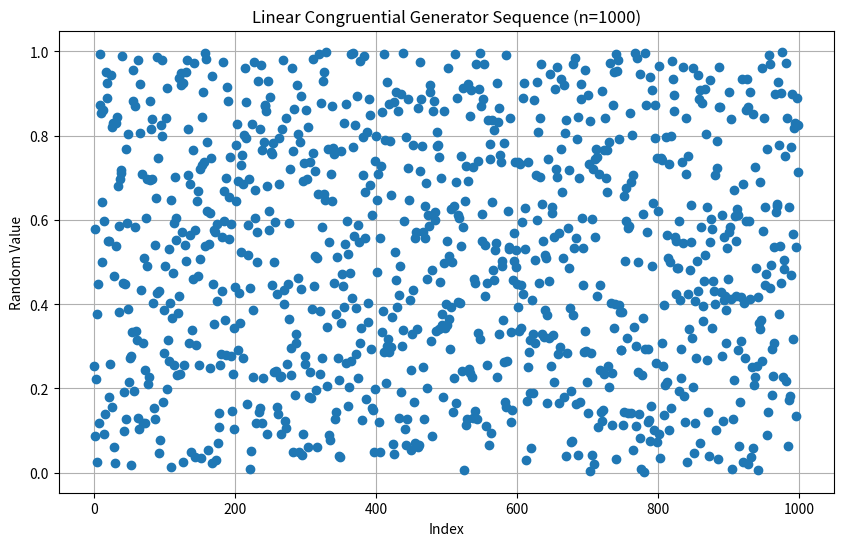
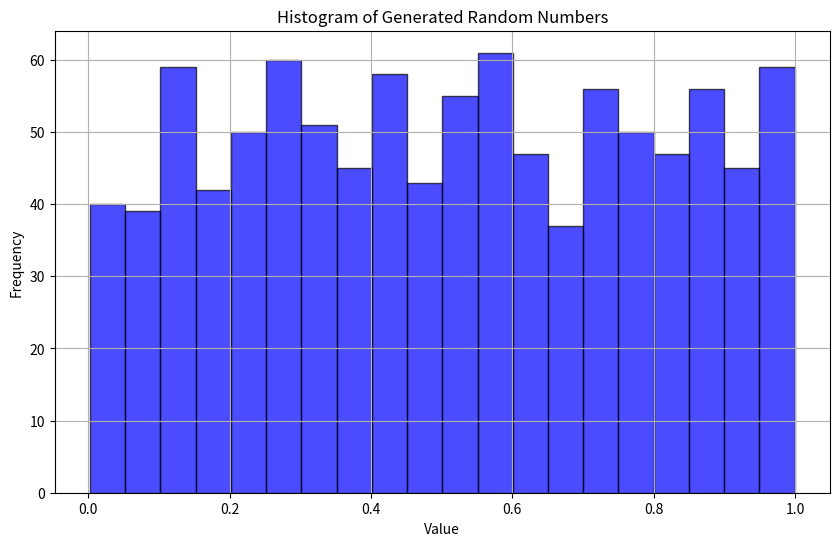

The script that saved these images, in order:
import numpy as np
import matplotlib.pyplot as plt

# Define the LCG parameters
seed = 42          # Initial seed
a = 1664525        # Multiplier
c = 1013904223     # Increment
m = 2**32          # Modulus (Commonly used 2^32)

# Initialize the LCG state
state = seed


def lcg_next(state, a, c, m):
    """
    Generates the next random number using the LCG formula.
    """
    next_state = (a * state + c) % m
    return next_state


def lcg_generate_sequence(n, state, a, c, m):
    """
    Generates a sequence of n random numbers using LCG.
    """
    sequence = []
    for _ in range(n):
        state = lcg_next(state, a, c, m)
        sequence.append(state)
    return sequence


def lcg_generate_normalized_sequence(n, state, a, c, m):
    """
    Generates a sequence of n random numbers normalized between 0 and 1 using LCG.
    """
    sequence = []
    for _ in range(n):
        state = lcg_next(state, a, c, m)
        sequence.append(state / m)
    return sequence


# Generate a sequence of random numbers
sequence_length = 1000
normalized_sequence = lcg_generate_normalized_sequence(
    sequence_length, seed, a, c, m)

# Plot the sequence to visualize the distribution
plt.figure(figsize=(10, 6))
plt.plot(normalized_sequence, marker='o', linestyle='none')
plt.title(f'Linear Congruential Generator Sequence (n={sequence_length})')
plt.xlabel('Index')
plt.ylabel('Random Value')
plt.grid(True)
plt.savefig('random_lcg_scatter.png')
plt.show()

# Display a histogram of the generated random numbers
plt.figure(figsize=(10, 6))
plt.hist(normalized_sequence, bins=20,
         color='blue', alpha=0.7, edgecolor='black')
plt.title('Histogram of Generated Random Numbers')
plt.xlabel('Value')
plt.ylabel('Frequency')
plt.grid(True)
plt.savefig('random_lcg_hist.png')
plt.show()
